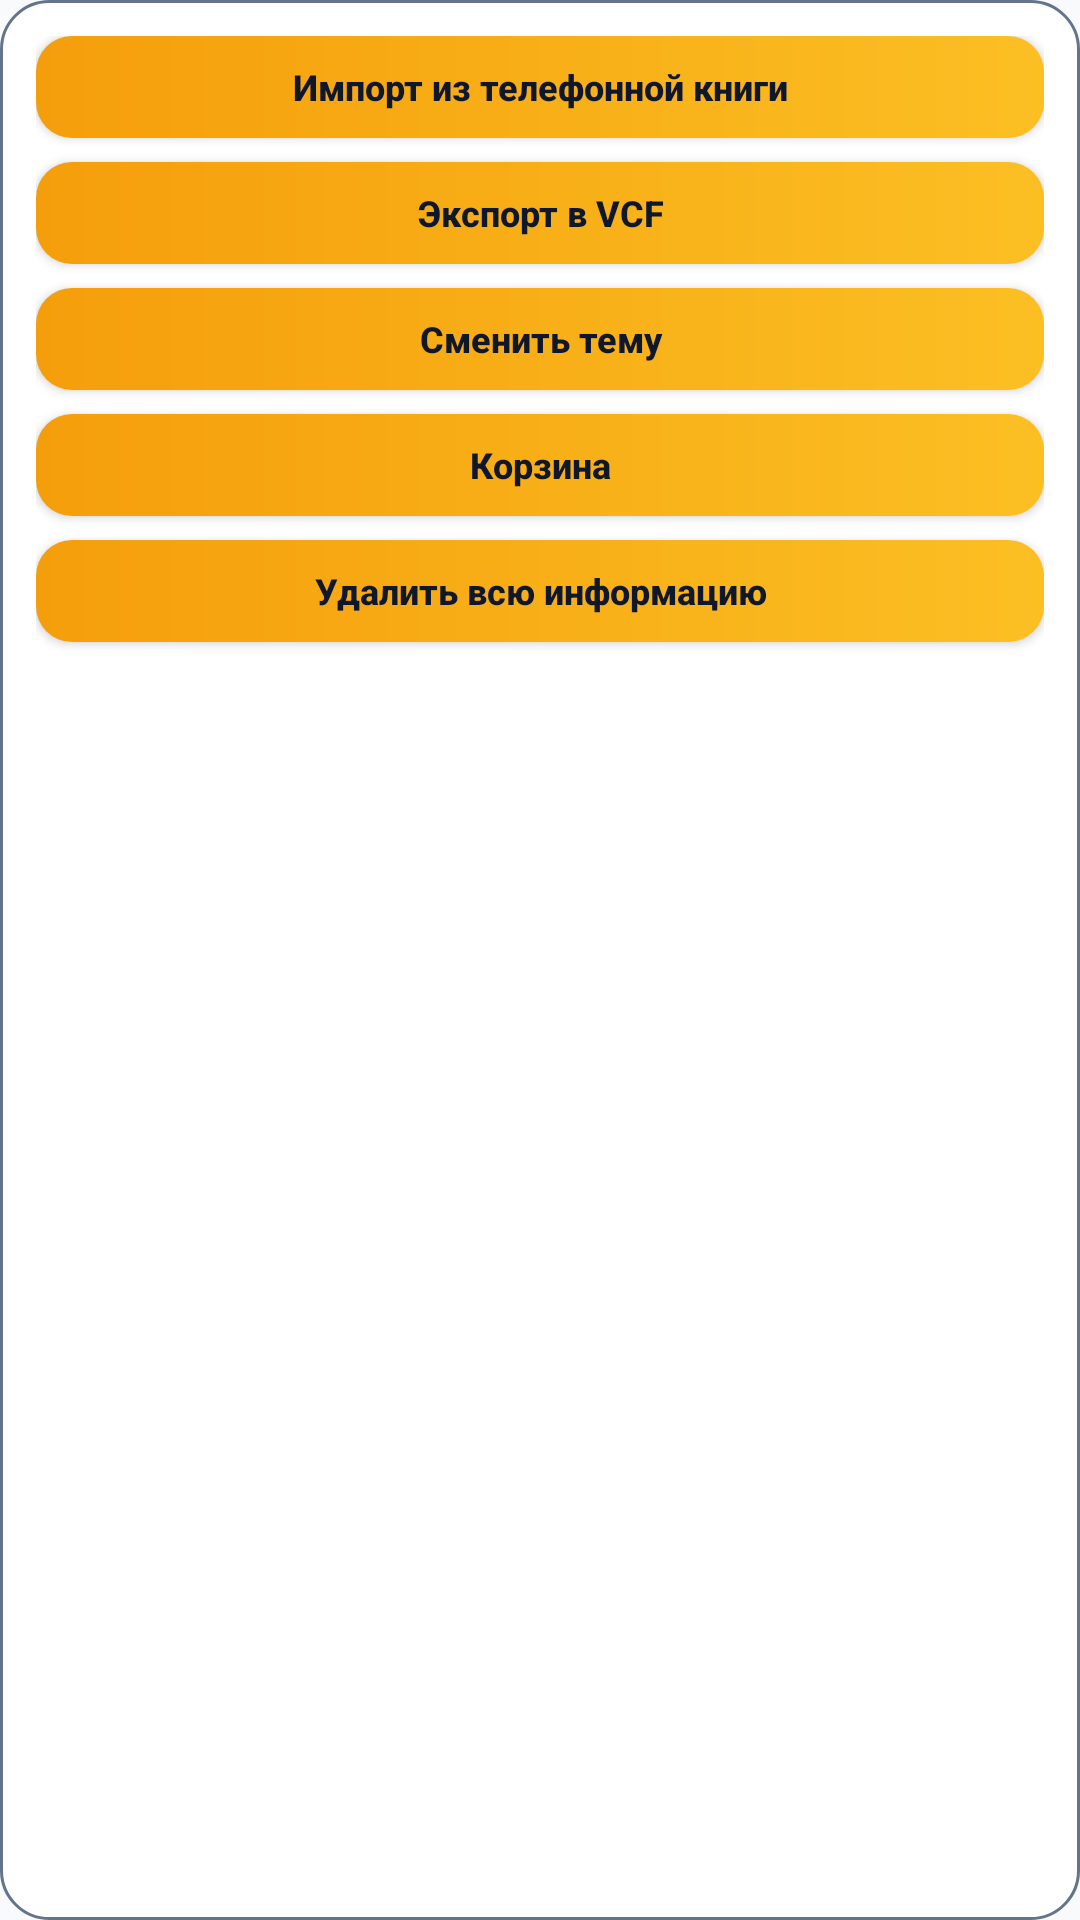

Android layout source for this screen:
<!-- AndroidManifest.xml: application theme Theme.ContactManagerDemo -->
<!-- res/layout/dialog_settings_panel.xml -->
<?xml version="1.0" encoding="utf-8"?>
<LinearLayout xmlns:android="http://schemas.android.com/apk/res/android"
    android:layout_width="match_parent"
    android:layout_height="wrap_content"
    android:background="@drawable/bg_dialog_surface"
    android:orientation="vertical"
    android:padding="12dp">

    <Button
        android:id="@+id/btnSettingsImport"
        style="@style/Widget.ContactManager.GradientButton.Small"
        android:layout_width="match_parent"
        android:layout_height="wrap_content"
        android:text="@string/settings_import_contacts" />

    <Button
        android:id="@+id/btnSettingsExport"
        style="@style/Widget.ContactManager.GradientButton.Small"
        android:layout_width="match_parent"
        android:layout_height="wrap_content"
        android:layout_marginTop="8dp"
        android:text="@string/settings_export_vcf" />

    <Button
        android:id="@+id/btnSettingsTheme"
        style="@style/Widget.ContactManager.GradientButton.Small"
        android:layout_width="match_parent"
        android:layout_height="wrap_content"
        android:layout_marginTop="8dp"
        android:text="@string/settings_change_theme" />

    <Button
        android:id="@+id/btnSettingsTrash"
        style="@style/Widget.ContactManager.GradientButton.Small"
        android:layout_width="match_parent"
        android:layout_height="wrap_content"
        android:layout_marginTop="8dp"
        android:text="@string/settings_trash" />

    <Button
        android:id="@+id/btnSettingsClearAll"
        style="@style/Widget.ContactManager.GradientButton.Small"
        android:layout_width="match_parent"
        android:layout_height="wrap_content"
        android:layout_marginTop="8dp"
        android:text="@string/settings_clear_all" />

</LinearLayout>
<!-- resources referenced by this layout -->
<resources>
  <!-- drawable bg_dialog_surface (drawable) -->
  <?xml version="1.0" encoding="utf-8"?>
  <shape xmlns:android="http://schemas.android.com/apk/res/android">
      <corners android:radius="16dp" />
      <solid android:color="@color/surface" />
      <stroke
          android:width="1dp"
          android:color="@color/card_stroke" />
  </shape>
  <string name="settings_change_theme">\u0421\u043c\u0435\u043d\u0438\u0442\u044c \u0442\u0435\u043c\u0443</string>
  <string name="settings_clear_all">\u0423\u0434\u0430\u043b\u0438\u0442\u044c \u0432\u0441\u044e \u0438\u043d\u0444\u043e\u0440\u043c\u0430\u0446\u0438\u044e</string>
  <string name="settings_export_vcf">\u042d\u043a\u0441\u043f\u043e\u0440\u0442 \u0432 VCF</string>
  <string name="settings_import_contacts">\u0418\u043c\u043f\u043e\u0440\u0442 \u0438\u0437 \u0442\u0435\u043b\u0435\u0444\u043e\u043d\u043d\u043e\u0439 \u043a\u043d\u0438\u0433\u0438</string>
  <string name="settings_trash">\u041a\u043e\u0440\u0437\u0438\u043d\u0430</string>
  <style name="Widget.ContactManager.GradientButton.Small" parent="Widget.AppCompat.Button">
          <item name="android:background">@drawable/bg_button_gradient_rect</item>
          <item name="android:textColor">#0F172A</item>
          <item name="android:textStyle">bold</item>
          <item name="android:textAllCaps">false</item>
          <item name="android:textSize">12sp</item>
          <item name="android:minHeight">34dp</item>
          <item name="android:paddingStart">10dp</item>
          <item name="android:paddingEnd">10dp</item>
          <item name="android:paddingTop">6dp</item>
          <item name="android:paddingBottom">6dp</item>
      </style>
  <style name="Theme.ContactManagerDemo" parent="Theme.AppCompat.Light.NoActionBar">
          <item name="colorPrimary">@color/primary</item>
          <item name="colorPrimaryDark">@color/primary_dark</item>
          <item name="colorAccent">@color/accent</item>
          <item name="android:windowBackground">@color/background</item>
      </style>
  <color name="surface">#FFFFFF</color>
  <color name="card_stroke">#64748B</color>
  <!-- drawable bg_button_gradient_rect (drawable) -->
  <?xml version="1.0" encoding="utf-8"?>
  <shape xmlns:android="http://schemas.android.com/apk/res/android">
      <corners android:radius="12dp" />
      <gradient
          android:angle="0"
          android:endColor="#FBBF24"
          android:startColor="#F59E0B" />
  </shape>
  <color name="primary">#4361EE</color>
  <color name="primary_dark">#3A56D4</color>
  <color name="accent">#06D6A0</color>
  <color name="background">#F8FAFC</color>
</resources>
